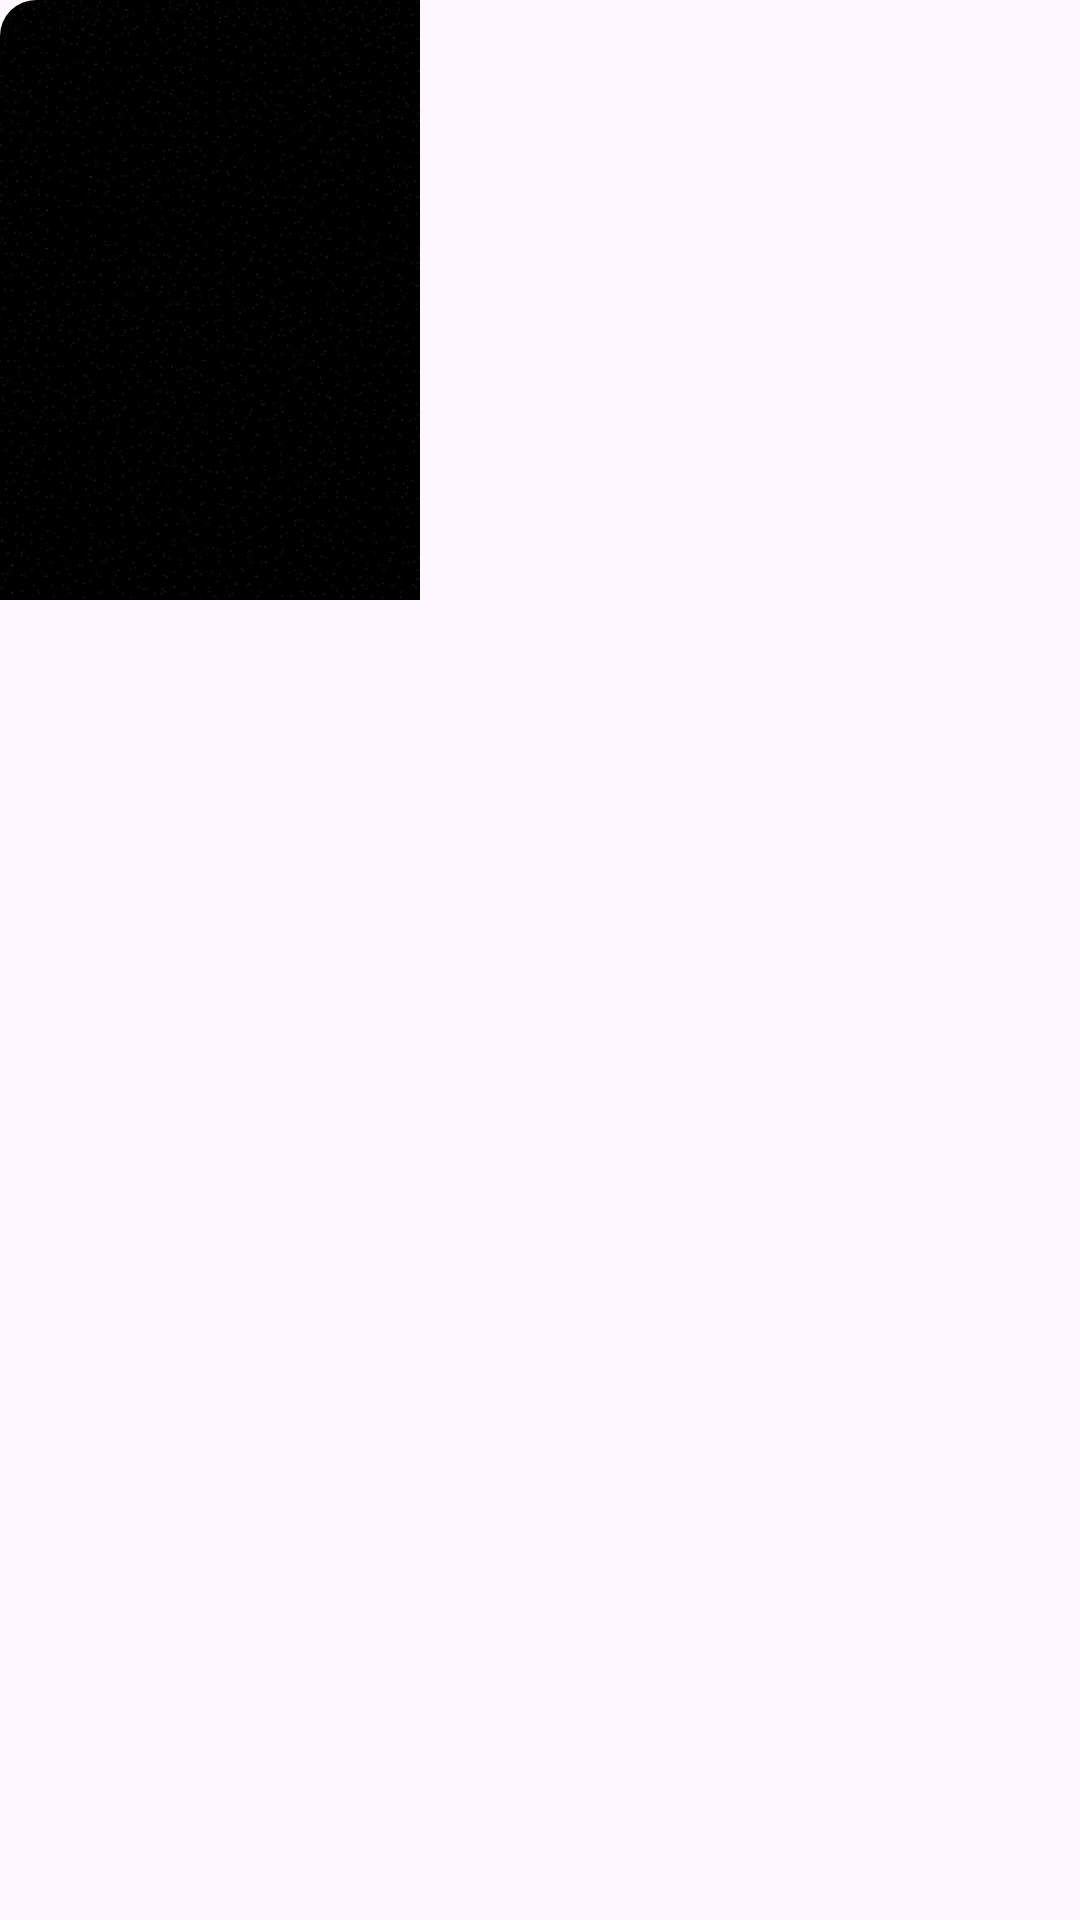

Here is an Android app screen rendered from its layout file. Give the layout XML and the strings, colors and styles it references.
<!-- AndroidManifest.xml: application theme Theme.AppsMovie -->
<!-- res/layout/cardbawah.xml -->
<?xml version="1.0" encoding="utf-8"?>
<androidx.cardview.widget.CardView xmlns:android="http://schemas.android.com/apk/res/android"
    xmlns:app="http://schemas.android.com/apk/res-auto"
    android:layout_width="140dp"
    android:layout_height="200dp"
    android:layout_marginEnd="12dp"
    app:cardCornerRadius="12dp"
    app:cardBackgroundColor="@android:color/transparent"
    app:cardElevation="0dp">

    <ImageView
        android:id="@+id/iv_poster"
        android:layout_width="140dp"
        android:layout_height="200dp"
        android:scaleType="centerCrop"
        android:src="@drawable/item" /> 

</androidx.cardview.widget.CardView>
<!-- resources referenced by this layout -->
<resources>
  <!-- drawable item: jpg bitmap (drawable, 37725 bytes) -->
  <style name="Theme.AppsMovie" parent="Base.Theme.AppsMovie" />
  <style name="Base.Theme.AppsMovie" parent="Theme.Material3.DayNight.NoActionBar">
          
          
      </style>
</resources>
